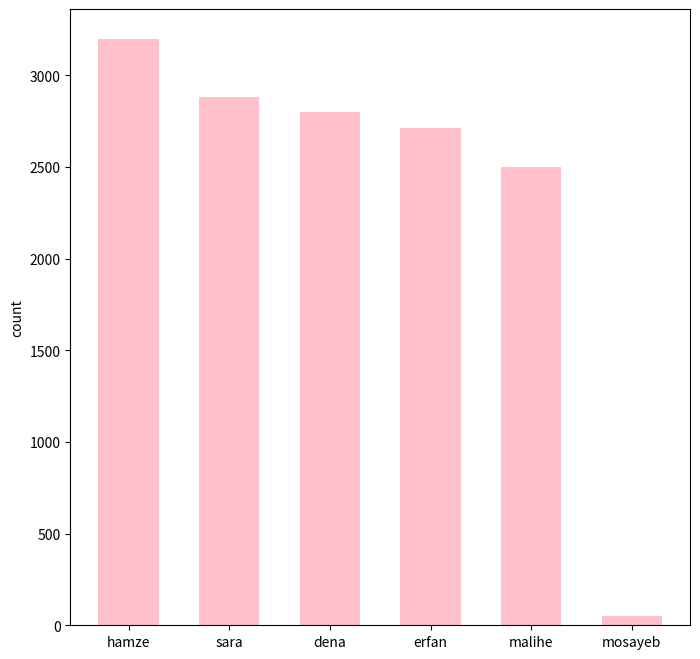

Write the Python code that produced this figure. (Note: this script raises an exception after producing the figure.)
import matplotlib.pyplot as plt

# TODO: draw the described plot
fig, ax = plt.subplots(figsize=(8,8))
name = ["hamze","sara","dena","erfan","malihe","mosayeb"]
price = [3200,2880,2798,2713,2502,50]
ax.bar(name,price,color="pink",width=0.6)
ax.set_ylabel("count");

import zipfile
import joblib
import json

joblib.dump(fig,"fig")

def compress(file_names):
    print("File Paths:")
    print(file_names)
    # Select the compression mode ZIP_DEFLATED for compression
    # or zipfile.ZIP_STORED to just store the file
    compression = zipfile.ZIP_DEFLATED
    # create the zip file first parameter path/name, second mode
    with zipfile.ZipFile("result.zip", mode="w") as zf:
        for file_name in file_names:
            # Add file to the zip file
            # first parameter file to zip, second filename in zip
            zf.write('./' + file_name, file_name, compress_type=compression)

file_names = ["fig",'revolution_of_empire.ipynb']
compress(file_names)